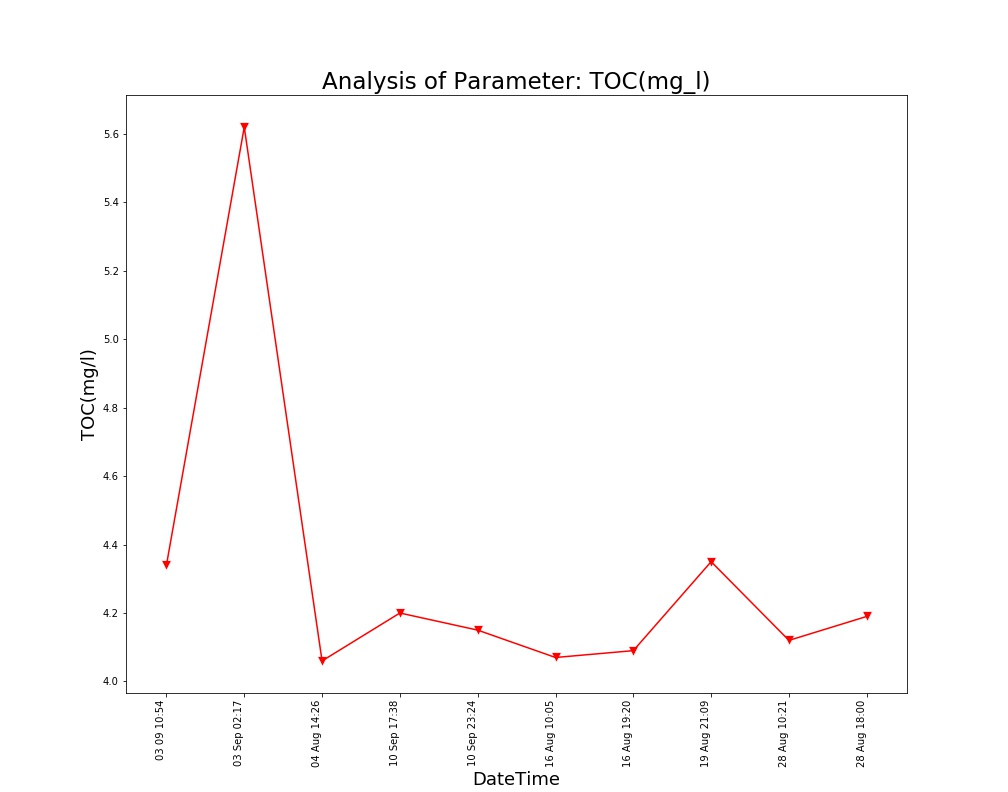

Data behind this chart, as committed beside it:
Unnamed: 0, DateTime, Date, Time, TOC(mg/l)
0.0, 04 Aug 14:26, 04 Aug 2021, 14:26:24, 4.06
1.0, 16 Aug 10:05, 16 Aug 2021, 10:05:25, 4.07
2.0, 16 Aug 19:20, 16 Aug 2021, 19:20:17, 4.09
3.0, 19 Aug 21:09, 19 Aug 2021, 21:09:25, 4.35
4.0, 28 Aug 10:21, 28 Aug 2021, 10:21:18, 4.12
5.0, 28 Aug 18:00, 28 Aug 2021, 18:00:08, 4.19
, 03 Sep 02:17, 03 Sep 2021, 02:17:33, 5.62
, 03 09 10:54, 03 Sep 2021, 10:54:46, 4.34
, 10 Sep 17:38, 10 Sep 2021, 17:38:26, 4.2
, 10 Sep 23:24, 10 Sep 2021, 23:24:03, 4.15
